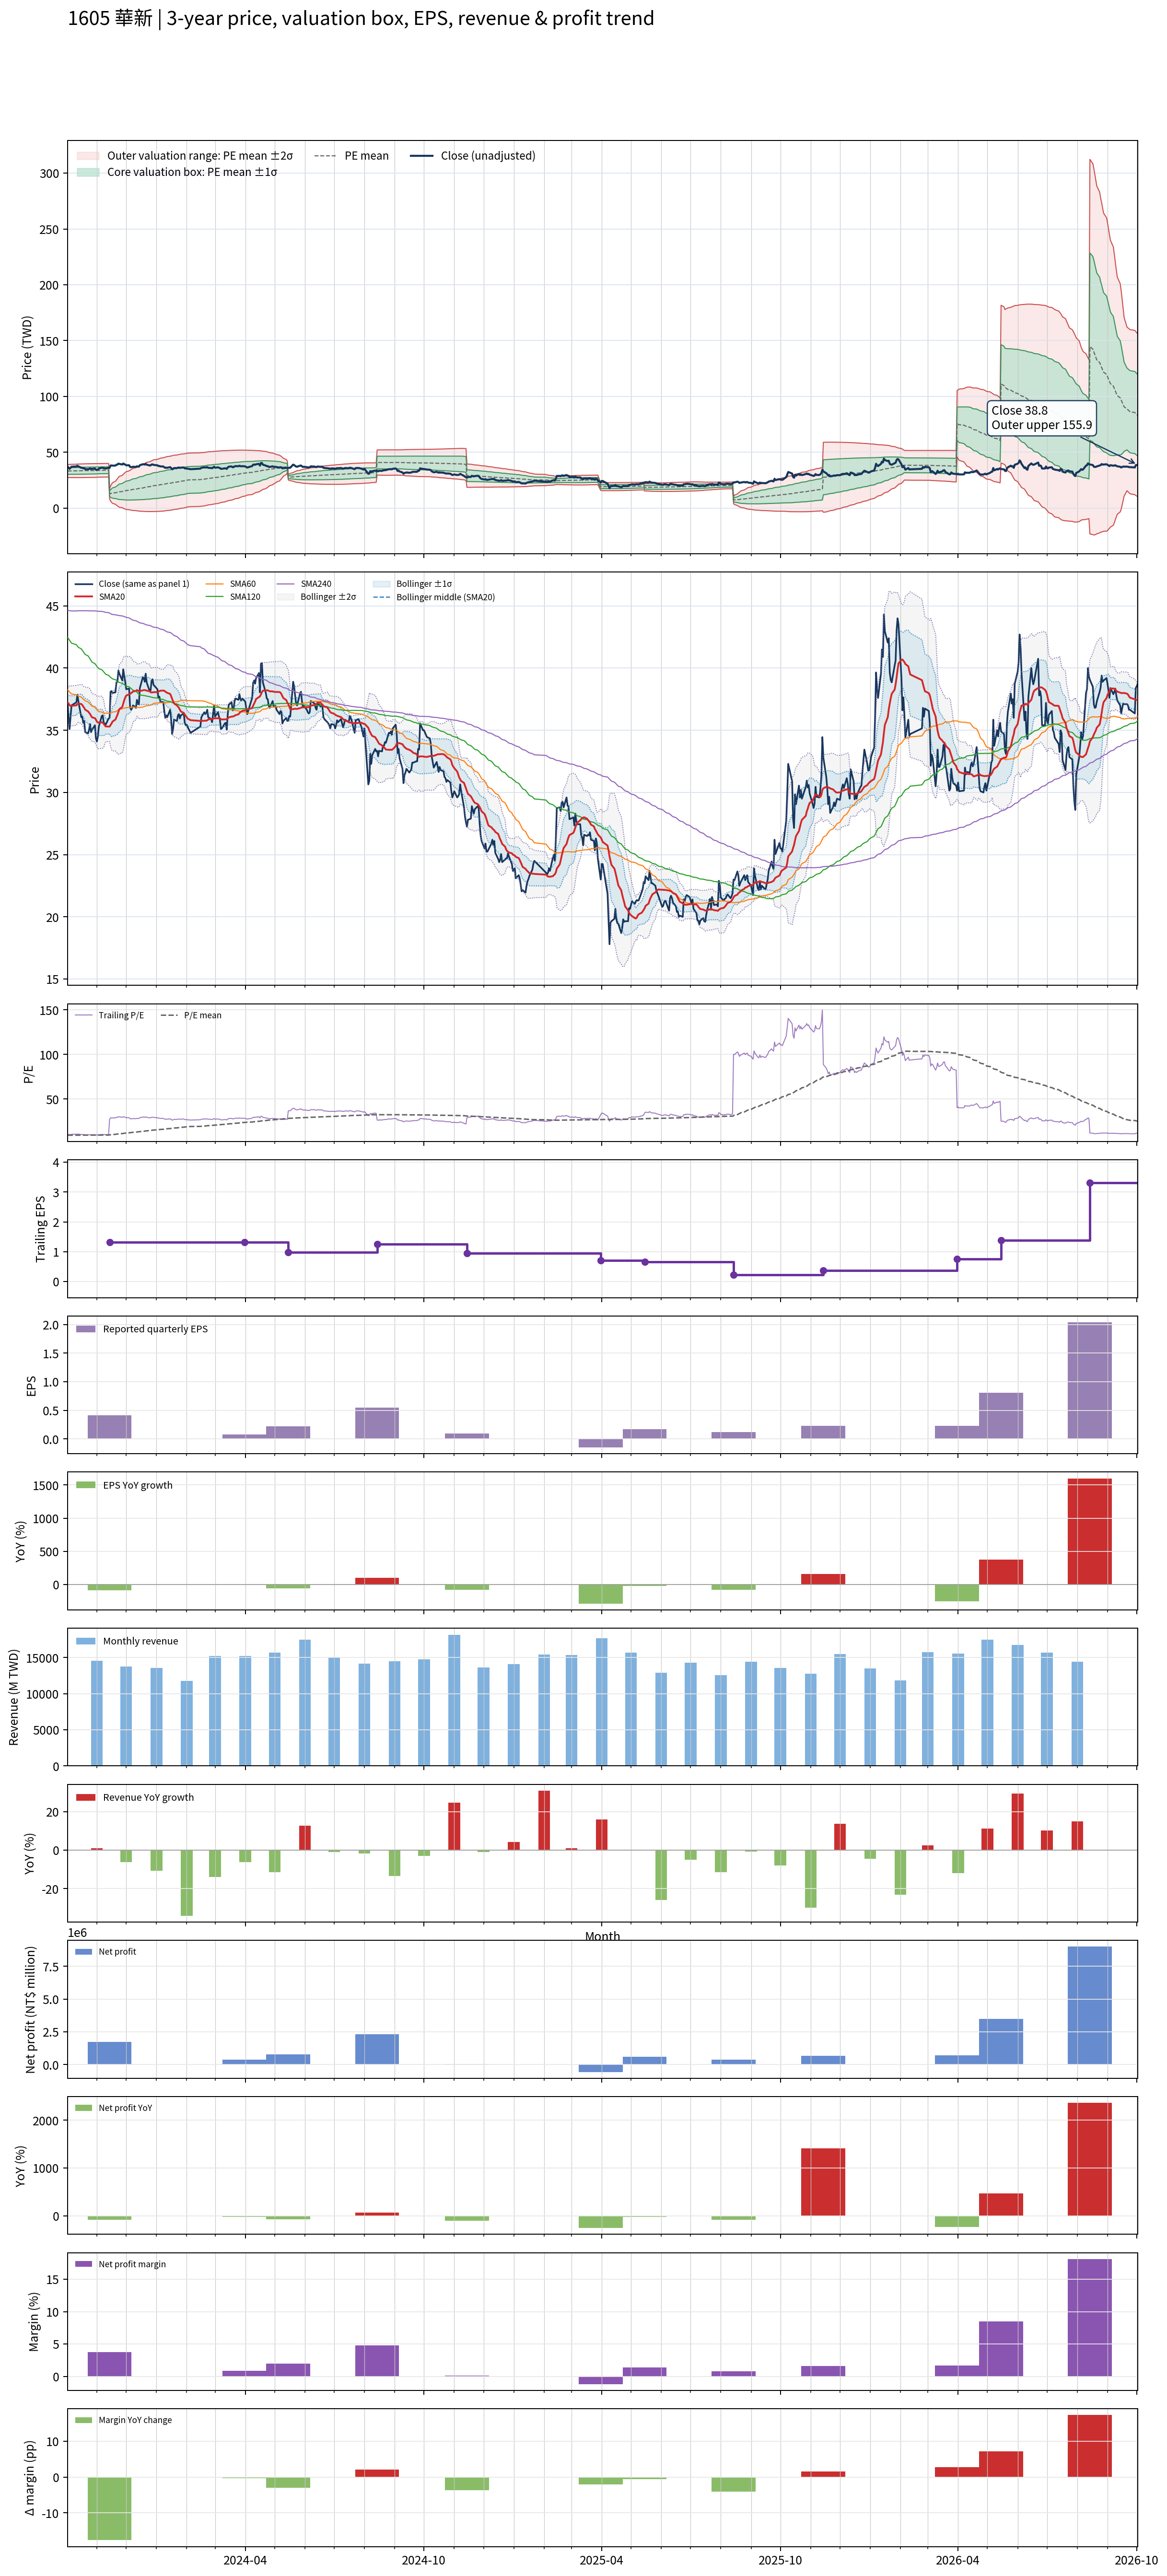

The table this chart was drawn from, first rows:
# chart-version: skill-stock-dynamic-val…
date, close, available_date, period_end, eps, ttm_eps, pe, pe_mean, pe_std, price_m2, price_m1, price_mean, price_p1, price_p2, forward_eps, forward_pe, forward_pe_mean, forward_pe_std, forward_price_m2, forward_price_m1, forward_price_mean, forward_price_p1, forward_price_p2, sma20
2023-10-02, 37.1, 2023-08-14, 2023-06-30, 0.27, 3.54, 10.48, 9.364, 0.8279, 27.29, 30.22, 33.15, 36.08, 39.01, , , , , , , , , , 37.25
2023-10-03, 36, 2023-08-14, 2023-06-30, 0.27, 3.54, 10.17, 9.373, 0.8308, 27.3, 30.24, 33.18, 36.12, 39.06, , , , , , , , , , 37.15
2023-10-04, 35.1, 2023-08-14, 2023-06-30, 0.27, 3.54, 9.915, 9.379, 0.8321, 27.31, 30.25, 33.2, 36.15, 39.09, , , , , , , , , , 37.02
2023-10-05, 36.05, 2023-08-14, 2023-06-30, 0.27, 3.54, 10.18, 9.387, 0.8351, 27.32, 30.27, 33.23, 36.19, 39.14, , , , , , , , , , 36.95
2023-10-06, 37, 2023-08-14, 2023-06-30, 0.27, 3.54, 10.45, 9.395, 0.8406, 27.31, 30.28, 33.26, 36.24, 39.21, , , , , , , , , , 36.97
2023-10-11, 37.25, 2023-08-14, 2023-06-30, 0.27, 3.54, 10.52, 9.403, 0.8468, 27.29, 30.29, 33.29, 36.28, 39.28, , , , , , , , , , 37.01
2023-10-12, 37.85, 2023-08-14, 2023-06-30, 0.27, 3.54, 10.69, 9.415, 0.8548, 27.28, 30.3, 33.33, 36.35, 39.38, , , , , , , , , , 37.11
2023-10-13, 37.35, 2023-08-14, 2023-06-30, 0.27, 3.54, 10.55, 9.425, 0.8611, 27.27, 30.32, 33.36, 36.41, 39.46, , , , , , , , , , 37.15
2023-10-16, 36.05, 2023-08-14, 2023-06-30, 0.27, 3.54, 10.18, 9.433, 0.8636, 27.28, 30.34, 33.39, 36.45, 39.51, , , , , , , , , , 37.11
2023-10-17, 36.1, 2023-08-14, 2023-06-30, 0.27, 3.54, 10.2, 9.441, 0.8662, 27.29, 30.36, 33.42, 36.49, 39.55, , , , , , , , , , 37.04
2023-10-18, 35.6, 2023-08-14, 2023-06-30, 0.27, 3.54, 10.06, 9.448, 0.8677, 27.3, 30.38, 33.45, 36.52, 39.59, , , , , , , , , , 36.91
2023-10-19, 35.75, 2023-08-14, 2023-06-30, 0.27, 3.54, 10.1, 9.458, 0.8685, 27.33, 30.41, 33.48, 36.56, 39.63, , , , , , , , , , 36.81
2023-10-20, 34.85, 2023-08-14, 2023-06-30, 0.27, 3.54, 9.845, 9.465, 0.8682, 27.36, 30.43, 33.51, 36.58, 39.65, , , , , , , , , , 36.66
2023-10-23, 34.75, 2023-08-14, 2023-06-30, 0.27, 3.54, 9.816, 9.472, 0.8673, 27.39, 30.46, 33.53, 36.6, 39.67, , , , , , , , , , 36.51
2023-10-24, 35.05, 2023-08-14, 2023-06-30, 0.27, 3.54, 9.901, 9.479, 0.8677, 27.41, 30.48, 33.55, 36.63, 39.7, , , , , , , , , , 36.41
2023-10-25, 35.5, 2023-08-14, 2023-06-30, 0.27, 3.54, 10.03, 9.485, 0.869, 27.42, 30.5, 33.58, 36.65, 39.73, , , , , , , , , , 36.31
2023-10-26, 34.85, 2023-08-14, 2023-06-30, 0.27, 3.54, 9.845, 9.49, 0.8693, 27.44, 30.52, 33.59, 36.67, 39.75, , , , , , , , , , 36.17
2023-10-27, 35.05, 2023-08-14, 2023-06-30, 0.27, 3.54, 9.901, 9.495, 0.8699, 27.45, 30.53, 33.61, 36.69, 39.77, , , , , , , , , , 36.04
2023-10-30, 35.4, 2023-08-14, 2023-06-30, 0.27, 3.54, 10, 9.501, 0.8708, 27.47, 30.55, 33.63, 36.72, 39.8, , , , , , , , , , 35.97
2023-10-31, 34.35, 2023-08-14, 2023-06-30, 0.27, 3.54, 9.703, 9.509, 0.8686, 27.51, 30.59, 33.66, 36.74, 39.81, , , , , , , , , , 35.85
2023-11-01, 34.1, 2023-08-14, 2023-06-30, 0.27, 3.54, 9.633, 9.518, 0.864, 27.58, 30.63, 33.69, 36.75, 39.81, , , , , , , , , , 35.7
2023-11-02, 34.5, 2023-08-14, 2023-06-30, 0.27, 3.54, 9.746, 9.527, 0.8608, 27.63, 30.68, 33.72, 36.77, 39.82, , , , , , , , , , 35.62
2023-11-03, 35.3, 2023-08-14, 2023-06-30, 0.27, 3.54, 9.972, 9.539, 0.8562, 27.71, 30.74, 33.77, 36.8, 39.83, , , , , , , , , , 35.63
2023-11-06, 36.15, 2023-08-14, 2023-06-30, 0.27, 3.54, 10.21, 9.554, 0.8527, 27.78, 30.8, 33.82, 36.84, 39.86, , , , , , , , , , 35.64
2023-11-07, 36.2, 2023-08-14, 2023-06-30, 0.27, 3.54, 10.23, 9.56, 0.8548, 27.79, 30.82, 33.84, 36.87, 39.9, , , , , , , , , , 35.6
2023-11-08, 35.6, 2023-08-14, 2023-06-30, 0.27, 3.54, 10.06, 9.564, 0.856, 27.8, 30.83, 33.86, 36.89, 39.92, , , , , , , , , , 35.52
2023-11-09, 35.55, 2023-08-14, 2023-06-30, 0.27, 3.54, 10.04, 9.568, 0.8571, 27.8, 30.83, 33.87, 36.9, 39.94, , , , , , , , , , 35.4
2023-11-10, 35.45, 2023-08-14, 2023-06-30, 0.27, 3.54, 10.01, 9.569, 0.8579, 27.8, 30.84, 33.88, 36.91, 39.95, , , , , , , , , , 35.31
2023-11-13, 35.95, 2023-08-14, 2023-06-30, 0.27, 3.54, 10.16, 9.574, 0.8595, 27.81, 30.85, 33.89, 36.94, 39.98, , , , , , , , , , 35.3
2023-11-14, 36, 2023-11-14, 2023-09-30, 0.41, 1.32, 27.27, 9.722, 1.83, 8.002, 10.42, 12.83, 15.25, 17.66, , , , , , , , , , 35.3
2023-11-15, 38.1, 2023-11-14, 2023-09-30, 0.41, 1.32, 28.86, 9.884, 2.53, 6.367, 9.707, 13.05, 16.39, 19.73, , , , , , , , , , 35.42
2023-11-16, 38.15, 2023-11-14, 2023-09-30, 0.41, 1.32, 28.9, 10.05, 3.068, 5.16, 9.21, 13.26, 17.31, 21.36, , , , , , , , , , 35.54
2023-11-17, 38, 2023-11-14, 2023-09-30, 0.41, 1.32, 28.79, 10.21, 3.512, 4.2, 8.836, 13.47, 18.11, 22.74, , , , , , , , , , 35.7
2023-11-20, 38.05, 2023-11-14, 2023-09-30, 0.41, 1.32, 28.83, 10.37, 3.901, 3.388, 8.537, 13.69, 18.84, 23.98, , , , , , , , , , 35.87
2023-11-21, 38.85, 2023-11-14, 2023-09-30, 0.41, 1.32, 29.43, 10.53, 4.271, 2.63, 8.268, 13.9, 19.54, 25.18, , , , , , , , , , 36.05
2023-11-22, 38.9, 2023-11-14, 2023-09-30, 0.41, 1.32, 29.47, 10.7, 4.606, 1.965, 8.045, 14.12, 20.2, 26.28, , , , , , , , , , 36.23
2023-11-23, 39.8, 2023-11-14, 2023-09-30, 0.41, 1.32, 30.15, 10.87, 4.935, 1.324, 7.838, 14.35, 20.87, 27.38, , , , , , , , , , 36.47
2023-11-24, 39.55, 2023-11-14, 2023-09-30, 0.41, 1.32, 29.96, 11.04, 5.231, 0.768, 7.673, 14.58, 21.48, 28.39, , , , , , , , , , 36.7
2023-11-27, 39, 2023-11-14, 2023-09-30, 0.41, 1.32, 29.55, 11.21, 5.495, 0.2915, 7.545, 14.8, 22.05, 29.3, , , , , , , , , , 36.88
2023-11-28, 39.9, 2023-11-14, 2023-09-30, 0.41, 1.32, 30.23, 11.38, 5.761, -0.1834, 7.421, 15.02, 22.63, 30.23, , , , , , , , , , 37.16
2023-11-29, 39.35, 2023-11-14, 2023-09-30, 0.41, 1.32, 29.81, 11.55, 5.998, -0.5874, 7.33, 15.25, 23.17, 31.08, , , , , , , , , , 37.42
2023-11-30, 38.9, 2023-11-14, 2023-09-30, 0.41, 1.32, 29.47, 11.72, 6.214, -0.9353, 7.267, 15.47, 23.67, 31.87, , , , , , , , , , 37.64
2023-12-01, 38.3, 2023-11-14, 2023-09-30, 0.41, 1.32, 29.02, 11.88, 6.407, -1.228, 7.229, 15.69, 24.14, 32.6, , , , , , , , , , 37.79
2023-12-04, 38.35, 2023-11-14, 2023-09-30, 0.41, 1.32, 29.05, 12.05, 6.591, -1.497, 7.203, 15.9, 24.6, 33.3, , , , , , , , , , 37.9
2023-12-05, 36.85, 2023-11-14, 2023-09-30, 0.41, 1.32, 27.92, 12.2, 6.743, -1.691, 7.209, 16.11, 25.01, 33.91, , , , , , , , , , 37.93
2023-12-06, 36.65, 2023-11-14, 2023-09-30, 0.41, 1.32, 27.77, 12.36, 6.885, -1.862, 7.226, 16.31, 25.4, 34.49, , , , , , , , , , 37.98
2023-12-07, 36.75, 2023-11-14, 2023-09-30, 0.41, 1.32, 27.84, 12.51, 7.022, -2.02, 7.249, 16.52, 25.79, 35.06, , , , , , , , , , 38.04
2023-12-08, 37, 2023-11-14, 2023-09-30, 0.41, 1.32, 28.03, 12.67, 7.157, -2.172, 7.276, 16.72, 26.17, 35.62, , , , , , , , , , 38.12
2023-12-11, 36.8, 2023-11-14, 2023-09-30, 0.41, 1.32, 27.88, 12.82, 7.285, -2.308, 7.308, 16.92, 26.54, 36.16, , , , , , , , , , 38.16
2023-12-12, 37.45, 2023-11-14, 2023-09-30, 0.41, 1.32, 28.37, 12.98, 7.415, -2.447, 7.341, 17.13, 26.92, 36.71, , , , , , , , , , 38.23
2023-12-13, 37.1, 2023-11-14, 2023-09-30, 0.41, 1.32, 28.11, 13.13, 7.536, -2.563, 7.385, 17.33, 27.28, 37.23, , , , , , , , , , 38.19
2023-12-14, 37.1, 2023-11-14, 2023-09-30, 0.41, 1.32, 28.11, 13.29, 7.652, -2.663, 7.437, 17.54, 27.64, 37.74, , , , , , , , , , 38.13
2023-12-15, 38.4, 2023-11-14, 2023-09-30, 0.41, 1.32, 29.09, 13.45, 7.777, -2.775, 7.49, 17.76, 28.02, 38.29, , , , , , , , , , 38.15
2023-12-18, 39.25, 2023-11-14, 2023-09-30, 0.41, 1.32, 29.73, 13.62, 7.906, -2.888, 7.548, 17.98, 28.42, 38.86, , , , , , , , , , 38.21
2023-12-19, 39.2, 2023-11-14, 2023-09-30, 0.41, 1.32, 29.7, 13.8, 8.026, -2.972, 7.623, 18.22, 28.81, 39.41, , , , , , , , , , 38.23
2023-12-20, 38.9, 2023-11-14, 2023-09-30, 0.41, 1.32, 29.47, 13.98, 8.137, -3.03, 7.71, 18.45, 29.19, 39.93, , , , , , , , , , 38.23
2023-12-21, 39.55, 2023-11-14, 2023-09-30, 0.41, 1.32, 29.96, 14.16, 8.25, -3.093, 7.797, 18.69, 29.58, 40.47, , , , , , , , , , 38.22
2023-12-22, 38.85, 2023-11-14, 2023-09-30, 0.41, 1.32, 29.43, 14.33, 8.351, -3.133, 7.891, 18.91, 29.94, 40.96, , , , , , , , , , 38.18
2023-12-25, 38.15, 2023-11-14, 2023-09-30, 0.41, 1.32, 28.9, 14.5, 8.44, -3.143, 7.998, 19.14, 30.28, 41.42, , , , , , , , , , 38.14
... 670 more rows
